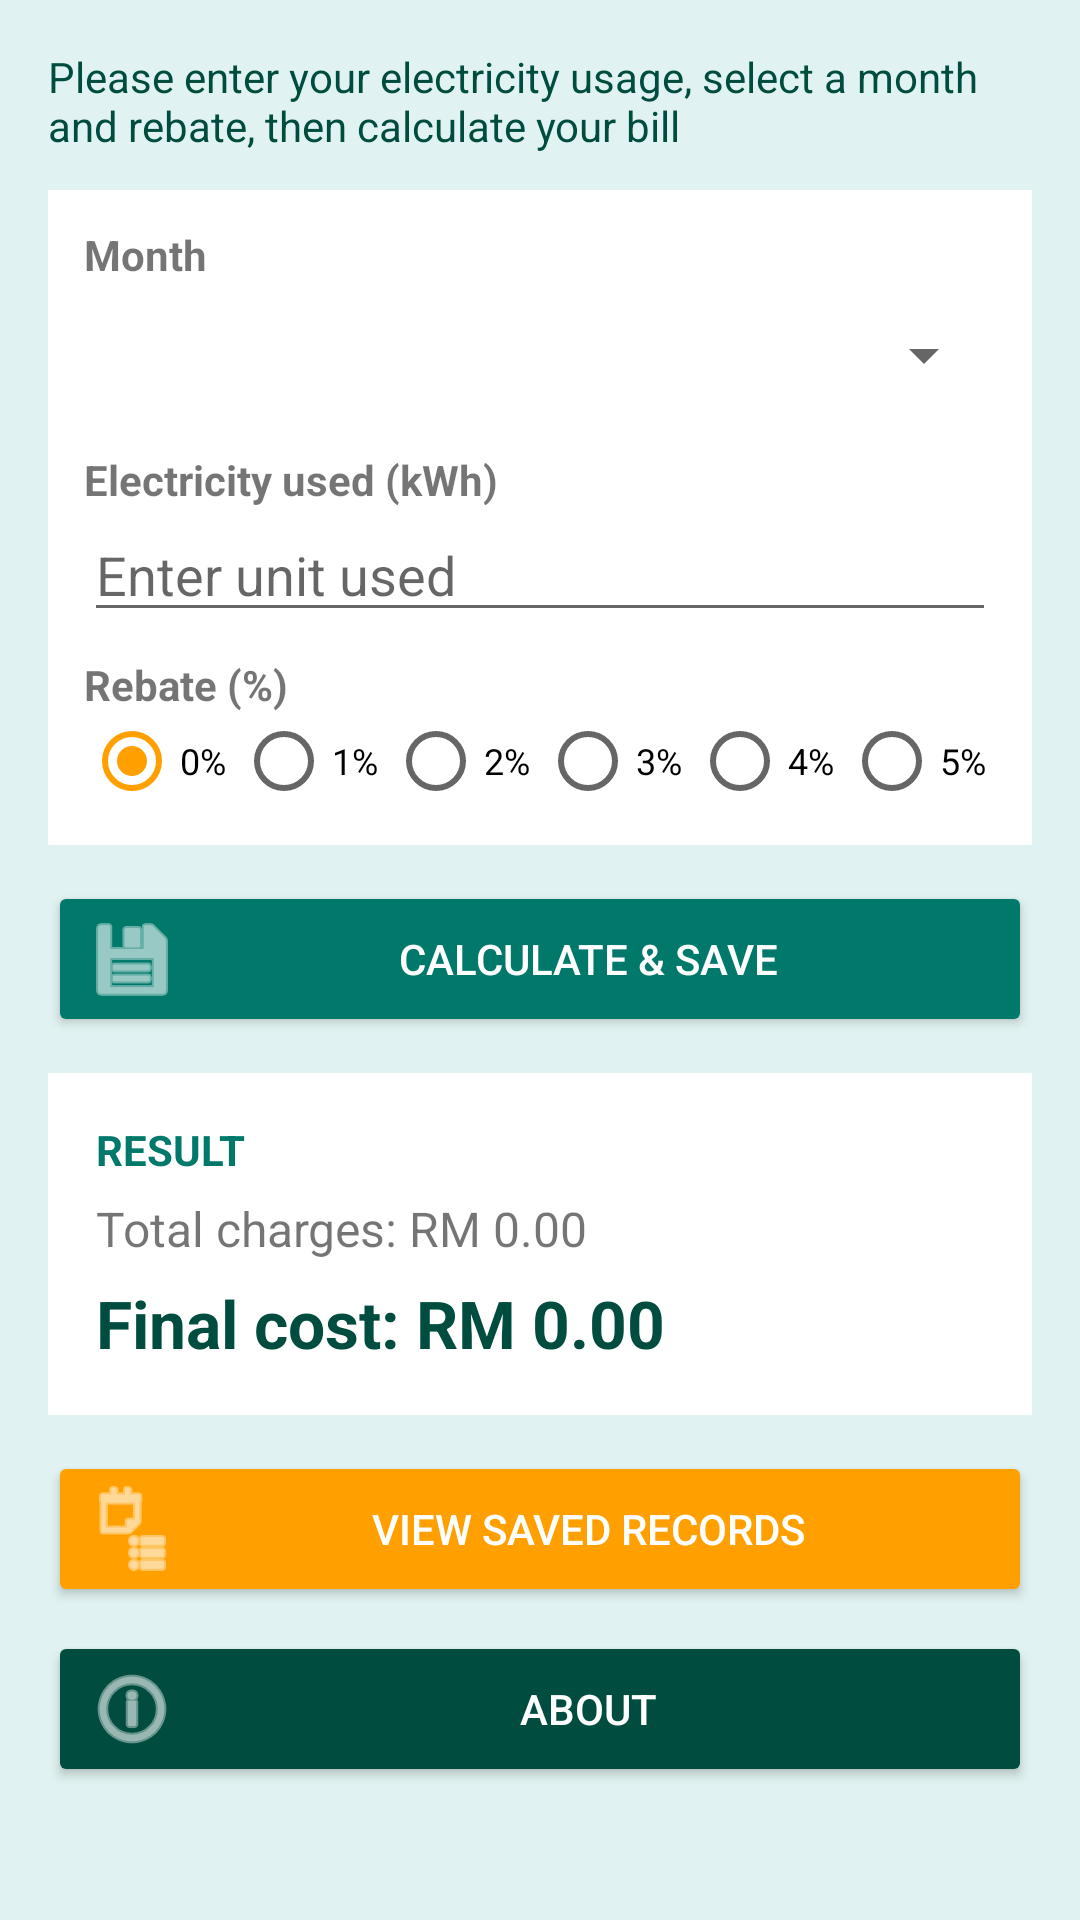

This screen was rendered from an Android layout file. Write that file and the resources it references.
<!-- AndroidManifest.xml: application theme Theme.BillEstimatorFarah -->
<!-- res/layout/activity_main.xml -->
<?xml version="1.0" encoding="utf-8"?>
<ScrollView xmlns:android="http://schemas.android.com/apk/res/android"
    android:layout_width="match_parent"
    android:layout_height="match_parent"
    android:background="@color/page_bg">

    <LinearLayout
        android:layout_width="match_parent"
        android:layout_height="wrap_content"
        android:orientation="vertical"
        android:padding="16dp">


        <TextView
            android:layout_width="match_parent"
            android:layout_height="wrap_content"
            android:text="Please enter your electricity usage, select a month and rebate, then calculate your bill"
            android:textColor="@color/primary_dark"
            android:layout_marginBottom="12dp" />


        <LinearLayout
            android:layout_width="match_parent"
            android:layout_height="wrap_content"
            android:orientation="vertical"
            android:background="@color/white"
            android:padding="12dp">

            <TextView
                android:layout_width="wrap_content"
                android:layout_height="wrap_content"
                android:text="Month"
                android:textStyle="bold" />

            <Spinner
                android:id="@+id/spinnerMonth"
                android:layout_width="match_parent"
                android:layout_height="48dp" />

            <TextView
                android:layout_width="wrap_content"
                android:layout_height="wrap_content"
                android:layout_marginTop="8dp"
                android:text="Electricity used (kWh)"
                android:textStyle="bold" />

            <EditText
                android:id="@+id/etUnit"
                android:layout_width="match_parent"
                android:layout_height="wrap_content"
                android:hint="Enter unit used"
                android:inputType="number"
                android:maxLength="4" />

            <TextView
                android:layout_width="wrap_content"
                android:layout_height="wrap_content"
                android:layout_marginTop="8dp"
                android:text="Rebate (%)"
                android:textStyle="bold" />

            <RadioGroup
                android:id="@+id/rgRebate"
                android:layout_width="match_parent"
                android:layout_height="wrap_content"
                android:orientation="horizontal">

                <RadioButton
                    android:id="@+id/rb0"
                    android:layout_width="0dp"
                    android:layout_height="wrap_content"
                    android:layout_weight="1"
                    android:checked="true"
                    android:text="0%"
                    android:textSize="12sp" />
                <RadioButton
                    android:id="@+id/rb1"
                    android:layout_width="0dp"
                    android:layout_height="wrap_content"
                    android:layout_weight="1"
                    android:text="1%"
                    android:textSize="12sp" />
                <RadioButton
                    android:id="@+id/rb2"
                    android:layout_width="0dp"
                    android:layout_height="wrap_content"
                    android:layout_weight="1"
                    android:text="2%"
                    android:textSize="12sp" />
                <RadioButton
                    android:id="@+id/rb3"
                    android:layout_width="0dp"
                    android:layout_height="wrap_content"
                    android:layout_weight="1"
                    android:text="3%"
                    android:textSize="12sp" />
                <RadioButton
                    android:id="@+id/rb4"
                    android:layout_width="0dp"
                    android:layout_height="wrap_content"
                    android:layout_weight="1"
                    android:text="4%"
                    android:textSize="12sp" />
                <RadioButton
                    android:id="@+id/rb5"
                    android:layout_width="0dp"
                    android:layout_height="wrap_content"
                    android:layout_weight="1"
                    android:text="5%"
                    android:textSize="12sp" />
            </RadioGroup>
        </LinearLayout>

        <Button
            android:id="@+id/btnCalculate"
            android:layout_width="match_parent"
            android:layout_height="wrap_content"
            android:layout_marginTop="12dp"
            android:text="Calculate &amp; Save"
            android:backgroundTint="@color/primary"
            android:drawableLeft="@android:drawable/ic_menu_save"
            android:drawableTint="@color/white"
            android:textColor="@color/white" />


        <LinearLayout
            android:layout_width="match_parent"
            android:layout_height="wrap_content"
            android:layout_marginTop="12dp"
            android:orientation="vertical"
            android:background="@color/white"
            android:padding="16dp">

            <TextView
                android:layout_width="wrap_content"
                android:layout_height="wrap_content"
                android:text="RESULT"
                android:textStyle="bold"
                android:textColor="@color/primary" />

            <TextView
                android:id="@+id/tvTotal"
                android:layout_width="wrap_content"
                android:layout_height="wrap_content"
                android:layout_marginTop="6dp"
                android:text="Total charges: RM 0.00"
                android:textSize="16sp" />

            <TextView
                android:id="@+id/tvFinal"
                android:layout_width="wrap_content"
                android:layout_height="wrap_content"
                android:layout_marginTop="6dp"
                android:text="Final cost: RM 0.00"
                android:textSize="22sp"
                android:textStyle="bold"
                android:textColor="@color/primary_dark" />
        </LinearLayout>

        <Button
            android:id="@+id/btnView"
            android:layout_width="match_parent"
            android:layout_height="wrap_content"
            android:layout_marginTop="12dp"
            android:text="View Saved Records"
            android:backgroundTint="@color/accent"
            android:drawableLeft="@android:drawable/ic_menu_agenda"
            android:drawableTint="@color/white"
            android:textColor="@color/white" />

        <Button
            android:id="@+id/btnAbout"
            android:layout_width="match_parent"
            android:layout_height="wrap_content"
            android:layout_marginTop="8dp"
            android:text="About"
            android:backgroundTint="@color/primary_dark"
            android:drawableLeft="@android:drawable/ic_menu_info_details"
            android:drawableTint="@color/white"
            android:textColor="@color/white" />
    </LinearLayout>
</ScrollView>
<!-- resources referenced by this layout -->
<resources>
  <color name="accent">#FFA000</color>
  <color name="page_bg">#E0F2F1</color>
  <color name="primary">#00796B</color>
  <color name="primary_dark">#004D40</color>
  <color name="white">#FFFFFFFF</color>
  <style name="Theme.BillEstimatorFarah" parent="Base.Theme.BillEstimatorFarah" />
  <style name="Base.Theme.BillEstimatorFarah" parent="Theme.AppCompat.Light.DarkActionBar">
          <item name="colorPrimary">@color/primary</item>
          <item name="colorPrimaryDark">@color/primary_dark</item>
          <item name="colorAccent">@color/accent</item>
      </style>
</resources>
